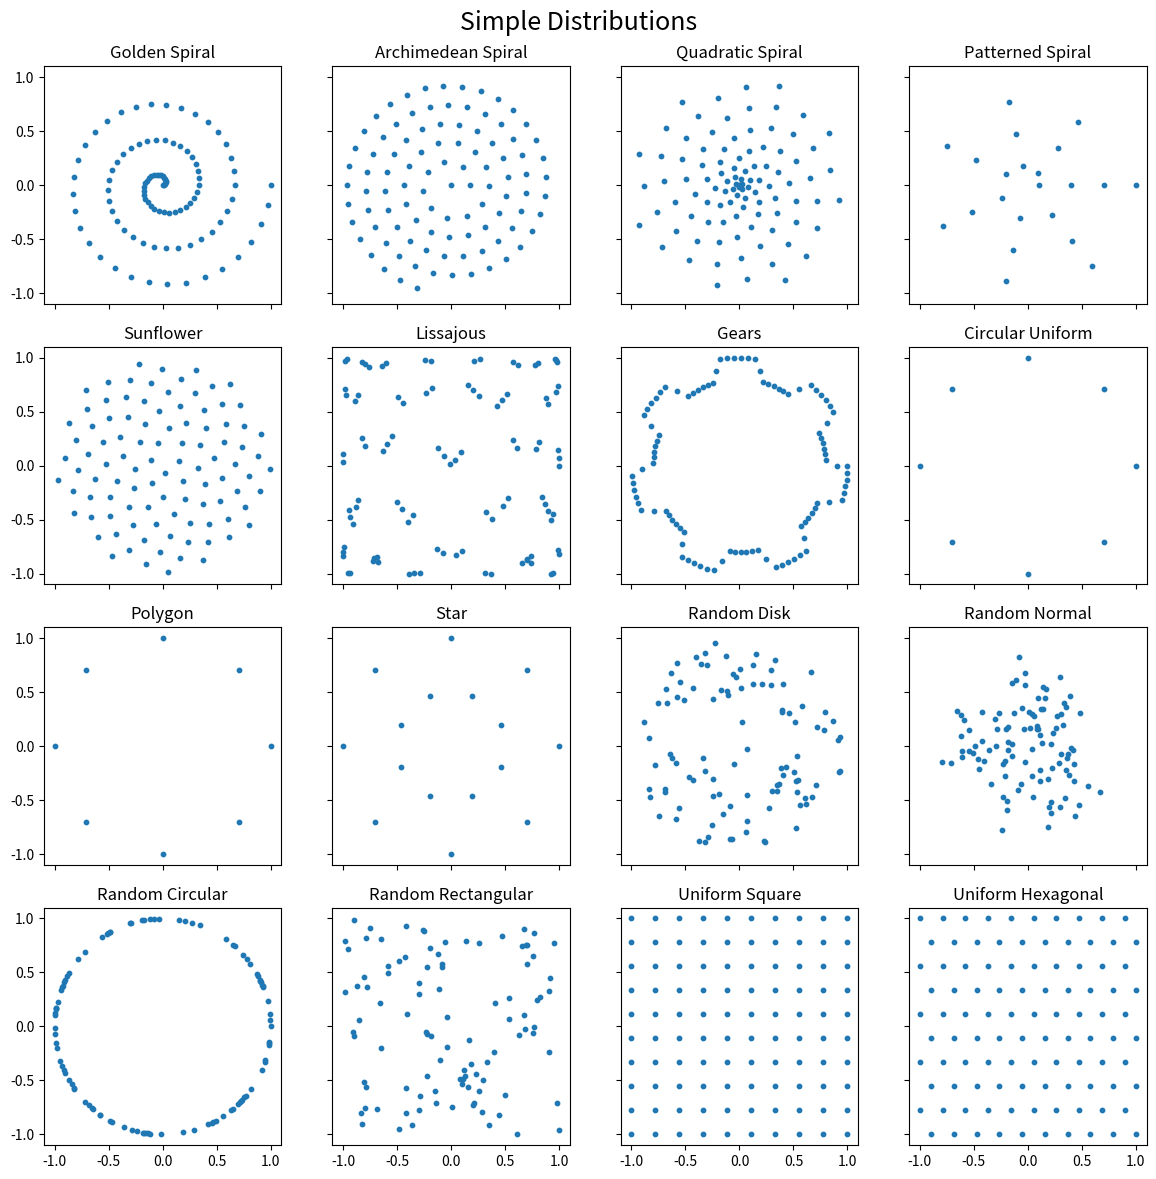
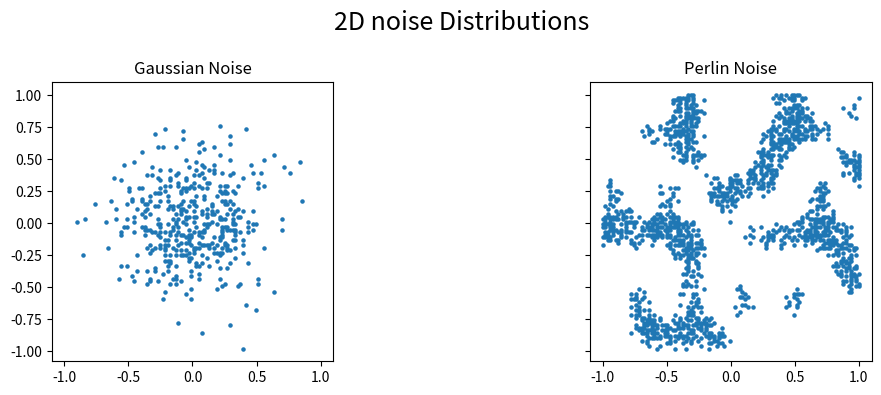

Write Python code to recreate these figures, in order.
# -*- coding: utf-8 -*-
"""
Distributions functions must return  x, y coordinates in cartesian form, 
normalized between -1 and 1.
"""


import numpy as np
import matplotlib.pyplot as plt


class _polar_coords:
    """Base class for polar distributions.
    """

    def __init__(self, r, theta):
        self.r = r
        self.theta = theta

    def _pol_to_cart(self, r, theta):
        # Convert polar coordinates to cartesian.
        x = r * np.cos(theta)
        y = r * np.sin(theta)

        return x, y

    def _normalize(self, r):
        # normalize arrays between 0 and 1
        return (r - r.min()) / (r.max() - r.min())


class Spiral(_polar_coords):
    """Output x, y coordinates of multiple types of spirals.
    """

    def __init__(self, n=100, turns=3):
        self.n = n
        self.turns = turns
        self._thetas = np.linspace(0, self.turns * 2 * np.pi, self.n)
        self._step = 1 / (turns * 2 * np.pi)

    # To use np.pi yields strange results...
    def golden(self, a=1, b=3.1415 / 2.0, **kwargs):
        # Golden spiral
        r = a * np.exp(self._thetas * np.cos(b))
        r = self._normalize(r)

        return self._pol_to_cart(r, self._thetas)

    def archimedean(self, arc=1, sep=1, **kwargs):
        # Regular archimedean spiral.
        # actually a slight cheat: drawing circles arcs incrementally.
        _radii = [0]
        _thetas = [0]
        r = arc
        b = sep / (2 * np.pi)
        t = r / b

        for i in range(self.n - 1):
            _radii.append(r)
            _thetas.append(t)
            t += arc / r
            r = b * t
        r = np.array(_radii)
        thetas = np.array(_thetas)
        r = self._normalize(r)

        return self._pol_to_cart(r, thetas)

    def patterned(self, segments=7, inner=0.1, outer=1):
        # Patterned spiral, we can use segments to define the number of sides.
        inner = inner / outer
        outer = 1

        segments = self.turns * segments + 1
        theta = [
            arc / (segments - 1) * np.pi * 2.0 * self.turns
            for arc in range(int(segments))
        ]

        r = np.linspace(inner, outer, segments)

        return self._pol_to_cart(r, theta)

    def quadratic(self, k=13):
        # Quadratic spiral

        n = np.linspace(0, self.n, num=self.n)
        pn = ((k - 2) * n * (n + 1)) / 2 - (k - 3) * n
        theta = 2 * np.pi * np.sqrt(pn)
        r = self._normalize(np.sqrt(pn))

        return self._pol_to_cart(r, theta)


class Circular(_polar_coords):
    def __init__(self, n=8):
        self.n = n

    def uniform(self, turns=1):
        # Uniformly distributed on a circle

        r = np.ones((self.n))
        theta = np.linspace(0, (2 * np.pi * turns) - (2 * np.pi / self.n), self.n)

        return self._pol_to_cart(r, theta)

    def polygon(self, angle=0, **kwargs):
        # regular polygon, similar to uniform but you can choose the angle.

        final_angle = 2 * np.pi + angle
        r = np.ones(self.n)
        theta = np.linspace(angle, final_angle - (2 * np.pi / self.n), self.n)

        return self._pol_to_cart(r, theta)

    def star(self, inner=0.5, outer=1):
        # Star pattern with n branches
        inner = inner / outer
        outer = 1

        r = np.tile([outer, inner], self.n)
        theta = np.linspace(0, (2 * np.pi) - (2 * np.pi / (self.n * 2)), self.n * 2)

        return self._pol_to_cart(r, theta)


class Parametric(_polar_coords):
    """Parametric distributions
    """

    def __init__(self, n=100):
        self.n = n

    def lissajous(self, a=3, b=4, delta=np.pi / 2, **kwargs):
        # Outputs x, y coordinates of a lissajous distribution

        t = np.arange(0, self.n, 1)
        x = np.sin(a * t + delta)
        y = np.sin(b * t)

        return x, y

    def sunflower(self, alpha=1):
        # Outputs x, y coordinates of a sunflower distribution

        indices = np.arange(0, self.n, dtype=float) + 0.5
        r = np.sqrt(indices / self.n)
        theta = np.pi * (1 + 5 ** 0.5) * indices / alpha

        return self._pol_to_cart(r, theta)

    def gear(self, gears=7, inner=0.8, outer=1, smooth=2):
        # Outputs x, y coordinates of a sunflower distribution

        inner = inner / outer
        outer = 1
        ppg = int(np.ceil(self.n / gears) / 2)
        one_gear = np.append(np.repeat(inner, ppg), np.repeat(outer, ppg))

        # 2 more gears to remove smoothness artefacts
        r = np.tile(one_gear, gears + 2)
        # We smooth here
        r2 = np.convolve(r, np.ones(smooth) / smooth, mode="same")
        # And we remove the border gears.
        cleaned = r2[len(one_gear) : -len(one_gear)]

        theta = np.linspace(0, 2 * np.pi, len(cleaned))

        x, y = self._pol_to_cart(cleaned, theta)

        return x, y


class RandomCoords(_polar_coords):
    """Outputs coordinates in a random shape
    """

    def __init__(self, n=100, ratio=1):
        self.n = n
        self.ratio = ratio

    def disk(self, distance="squared"):
        # Disk shape
        r = np.random.uniform(low=0, high=1, size=self.n)
        theta = np.random.uniform(low=0, high=2 * np.pi, size=self.n)

        # Squared distance correction or the density is not homogenous.
        if distance == "squared":
            r = np.sqrt(r)
        return self._pol_to_cart(r, theta)

    def normal(self, sd=0.3):
        # Gaussian shape
        r = np.sqrt(np.abs(np.random.normal(loc=0, scale=sd, size=self.n)))
        theta = np.random.uniform(low=0, high=2 * np.pi, size=self.n)

        return self._pol_to_cart(r, theta)

    def circular(self):
        # Randome points in a circle
        r = np.ones((self.n))
        theta = np.random.uniform(low=0, high=2 * np.pi, size=self.n)

        return self._pol_to_cart(r, theta)

    def rectangular(self):
        # Random points in a square / rectangle pattern.
        x = np.random.uniform(low=-1, high=1, size=self.n)
        y = np.random.uniform(low=-1, high=1, size=self.n)

        return x, y / self.ratio


class Uniform:
    """Outputs coordinates in a regular shape
    """

    def __init__(self, n=100):
        self.n = n

    def square(self):
        # Square lattice.

        n = int(np.sqrt(self.n))
        dim = np.linspace(-1, 1, n)

        x, y = np.meshgrid(dim, dim)

        return np.ravel(x), np.ravel(y)

    def hexagon(self):
        """Hexagonal lattice. Taken from:
            https://laurentperrinet.github.io/sciblog/posts/2020-04-16-creating-an-hexagonal-grid.html
        """

        ratio = np.sqrt(3) / 2  # cos(60°)
        nx = int(np.sqrt(self.n / ratio))
        ny = self.n / nx

        x, y = np.meshgrid(np.arange(nx), np.arange(ny))
        x = x * ratio
        x[::2, :] += (ratio) / 2

        x = x - np.max(x) / 2
        y = y - np.max(y) / 2

        x /= np.max(x)
        y /= np.max(y)

        return np.ravel(x), np.ravel(y)


class Noise:
    def __init__(self, steps=100, amount=0.3):

        self.steps = steps
        self.amount = amount

        lin = np.linspace(-1, 1, steps)
        self.xx, self.yy = np.meshgrid(lin, lin)

    def _return_points(self, data):
        p = self.amount * data
        r = np.random.random(p.shape)

        return (
            self.xx[np.where(r < p)],
            self.yy[np.where(r < p)],
        )

    def gaussian(self, sd=0.3):
        distrib = np.exp(
            -(self.xx ** 2 / (2 * sd ** 2) + (self.yy ** 2 / (2 * sd ** 2)))
        )

        return self._return_points(distrib)

    def perlin(self, grid=5, seed=48):
        # taken from https://stackoverflow.com/questions/42147776/producing-2d-perlin-noise-with-numpy

        def lerp(a, b, x):
            "linear interpolation"
            return a + x * (b - a)

        def fade(t):
            "6t^5 - 15t^4 + 10t^3"
            return 6 * t ** 5 - 15 * t ** 4 + 10 * t ** 3

        def gradient(h, x, y):
            "grad converts h to the right gradient vector and return the dot product with (x,y)"
            vectors = np.array([[0, 1], [0, -1], [1, 0], [-1, 0]])
            g = vectors[h % 4]
            return g[:, :, 0] * x + g[:, :, 1] * y

        lin = np.linspace(0, grid, self.steps)
        x, y = np.meshgrid(lin, lin)

        # permutation table
        np.random.seed(seed)
        p = np.arange(256, dtype=int)
        np.random.shuffle(p)
        p = np.stack([p, p]).flatten()

        # coordinates of the top-left
        xi, yi = x.astype(int), y.astype(int)

        # internal coordinates
        xf, yf = x - xi, y - yi

        # fade factors
        u, v = fade(xf), fade(yf)

        # noise components
        n00 = gradient(p[p[xi] + yi], xf, yf)
        n01 = gradient(p[p[xi] + yi + 1], xf, yf - 1)
        n11 = gradient(p[p[xi + 1] + yi + 1], xf - 1, yf - 1)
        n10 = gradient(p[p[xi + 1] + yi], xf - 1, yf)

        # combine noises
        x1 = lerp(n00, n10, u)
        x2 = lerp(n01, n11, u)

        data = lerp(x1, x2, v)

        return self._return_points(data)


if __name__ == "__main__":
    # If run alone, simply plot the distributions as examples.

    distribs1 = [
        Spiral().golden(),
        Spiral().archimedean(),
        Spiral().quadratic(),
        Spiral().patterned(),
        Parametric().sunflower(),
        Parametric().lissajous(),
        Parametric().gear(),
        Circular().uniform(),
        Circular().polygon(),
        Circular().star(),
        RandomCoords().disk(),
        RandomCoords().normal(),
        RandomCoords().circular(),
        RandomCoords().rectangular(),
        Uniform().square(),
        Uniform().hexagon(),
    ]

    distribs2 = [
        Noise().gaussian(),
        Noise(amount=2).perlin(),
    ]

    names1 = [
        "Golden Spiral",
        "Archimedean Spiral",
        "Quadratic Spiral",
        "Patterned Spiral",
        "Sunflower",
        "Lissajous",
        "Gears",
        "Circular Uniform",
        "Polygon",
        "Star",
        "Random Disk",
        "Random Normal",
        "Random Circular",
        "Random Rectangular",
        "Uniform Square",
        "Uniform Hexagonal",
    ]

    names2 = [
        "Gaussian Noise",
        "Perlin Noise",
    ]

    fig, axes = plt.subplots(
        figsize=(12, 12), nrows=4, ncols=4, sharex=True, sharey=True
    )
    ax = axes.ravel()

    for i, (dist, name) in enumerate(zip(distribs1, names1)):

        ax[i].scatter(*dist, s=10)
        ax[i].set_aspect("equal")
        ax[i].set_title(name)
    fig.suptitle("Simple Distributions", fontsize=18)
    fig.tight_layout(pad=1.2)

    fig2, axes = plt.subplots(
        figsize=(12, 4), nrows=1, ncols=2, sharex=True, sharey=True
    )
    ax = axes.ravel()

    for i, (dist, name) in enumerate(zip(distribs2, names2)):

        ax[i].scatter(*dist, s=5)
        ax[i].set_aspect("equal")
        ax[i].set_title(name)
    fig2.suptitle("2D noise Distributions", fontsize=18)
    fig2.tight_layout(pad=1.2)
